Run: headless pygame with SDL's dummy video driver; simulated clock (each Clock.tick advances the game by its frame time, no real sleeping); random seed 0; keys injected as events and as key.get_pressed() state; mouse plan: one left click at the window centre at the start of phase 2, then a move to the lower-right quarter at the start of phase 3.
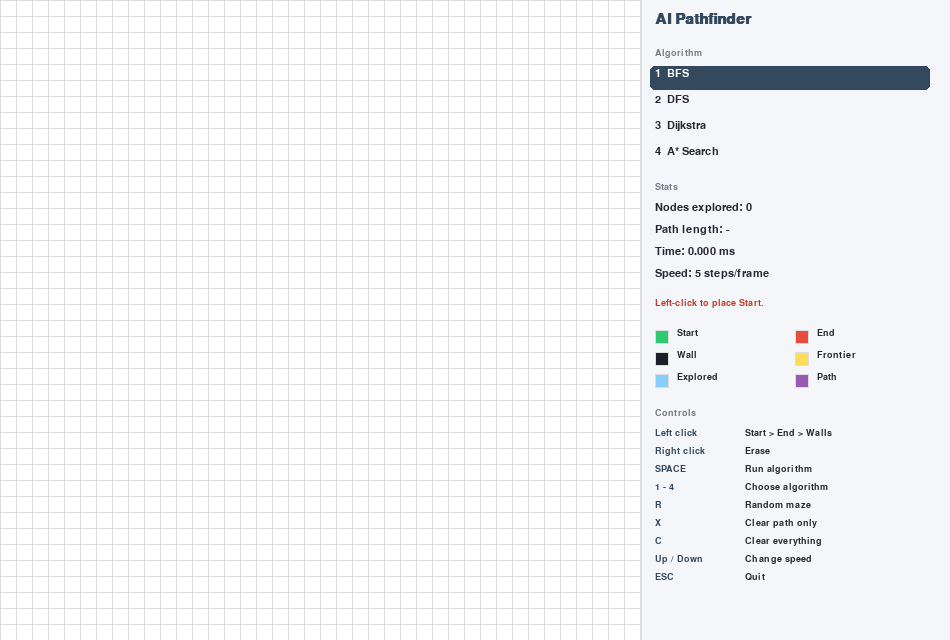
Frame 1 of 4 · flips 1–60 · no input
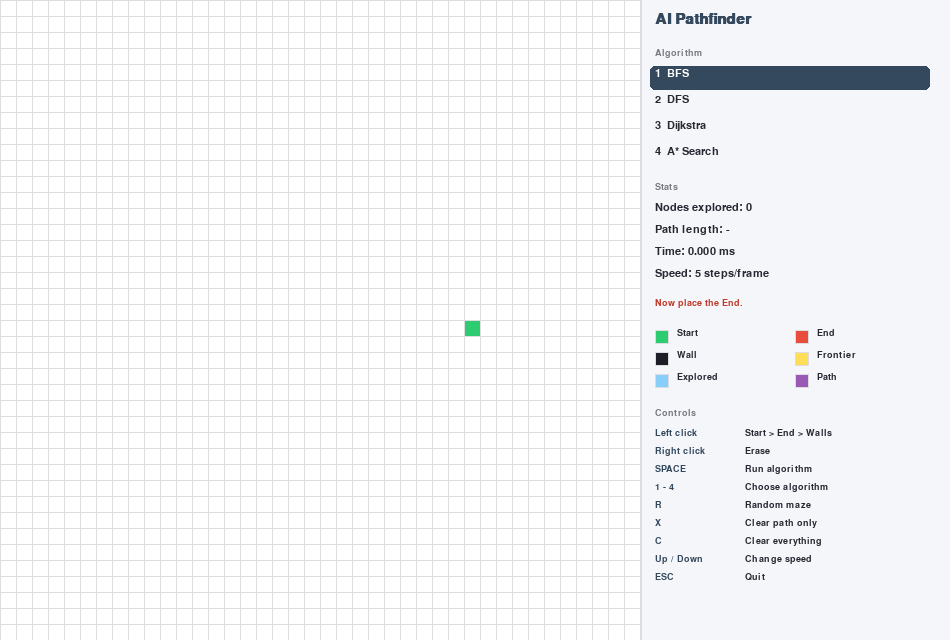
Frame 2 of 4 · flips 61–180 · clicked the window centre · tapped SPACE, RETURN · held RIGHT (→), D
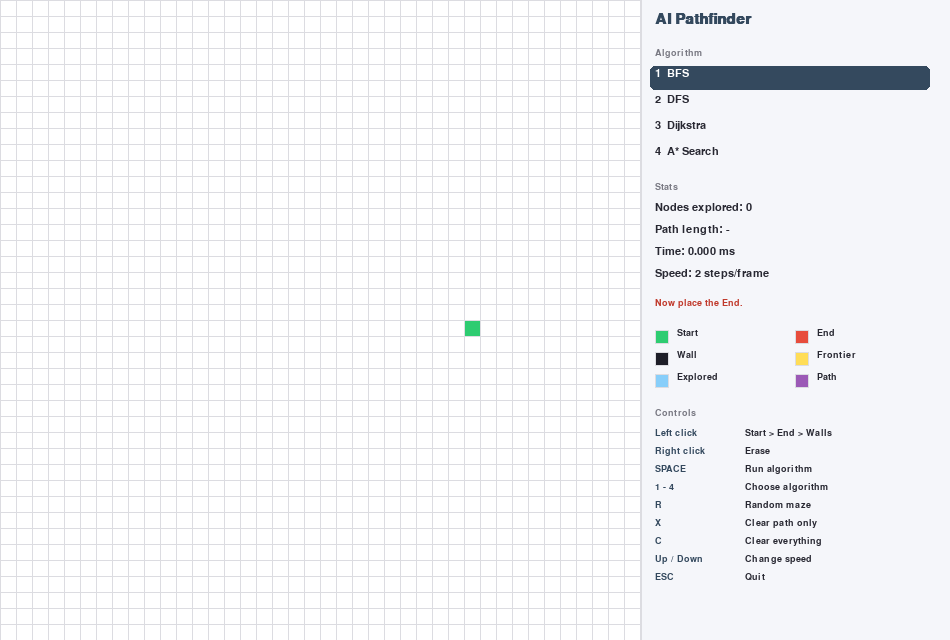
Frame 3 of 4 · flips 181–300 · moved the mouse to the lower-right quarter · held DOWN (↓), S
Frame 4 of 4 · flips 301–420 · held LEFT (←), A, UP (↑), W · screen same as frame 2, image omitted

The pygame program that drew these frames:

"""
AI Pathfinding & Maze Visualizer
================================
An interactive Pygame app that shows how four classic AI search
algorithms (BFS, DFS, Dijkstra, A*) find a path through a grid maze.

Run:   python main.py
"""

import heapq
import random
import sys
import time
from collections import deque

import pygame

# ----------------------------------------------------------------------
# 1. SETTINGS
# ----------------------------------------------------------------------
ROWS = 40                  # number of grid rows
COLS = 40                  # number of grid columns
CELL = 16                  # size of one cell in pixels
GRID_W = COLS * CELL       # width of the grid area
GRID_H = ROWS * CELL       # height of the grid area
PANEL_W = 310              # width of the side panel (stats + help)
WIN_W = GRID_W + PANEL_W
WIN_H = GRID_H
FPS = 60

WALL_DENSITY = 0.28        # chance that a cell becomes a wall in a random maze
SPEEDS = [1, 2, 5, 10, 25, 50, 100]   # algorithm steps per frame
DEFAULT_SPEED_INDEX = 2

# Cell states (just numbers, so the grid is a simple 2D list of ints)
EMPTY, WALL, START, END, FRONTIER, EXPLORED, PATH = range(7)

# Colors (R, G, B)
COLORS = {
    EMPTY: (255, 255, 255),
    WALL: (30, 30, 40),
    START: (46, 204, 113),      # green
    END: (231, 76, 60),         # red
    FRONTIER: (255, 221, 87),   # yellow  -> waiting to be explored
    EXPLORED: (135, 206, 250),  # sky blue -> already explored
    PATH: (155, 89, 182),       # purple  -> final shortest path
}
GRID_LINE = (220, 220, 225)
PANEL_BG = (245, 246, 250)
TEXT = (40, 40, 50)
ACCENT = (52, 73, 94)


# ----------------------------------------------------------------------
# 2. HELPER FUNCTIONS
# ----------------------------------------------------------------------
def get_neighbors(grid, cell):
    """Yield the up/down/left/right neighbors that are inside the grid
    and are not walls."""
    row, col = cell
    for d_row, d_col in ((-1, 0), (1, 0), (0, -1), (0, 1)):
        n_row, n_col = row + d_row, col + d_col
        if 0 <= n_row < ROWS and 0 <= n_col < COLS:
            if grid[n_row][n_col] != WALL:
                yield (n_row, n_col)


def mark(grid, cell, state):
    """Change a cell's state for drawing, but never overwrite Start/End."""
    row, col = cell
    if grid[row][col] not in (START, END):
        grid[row][col] = state


def heuristic(a, b):
    """Manhattan distance: |row1 - row2| + |col1 - col2|.
    Used by A* as its 'guess' of how far the goal is."""
    return abs(a[0] - b[0]) + abs(a[1] - b[1])


def reconstruct_path(came_from, start, end):
    """Walk backwards from End to Start using the came_from dictionary."""
    path = [end]
    current = end
    while current != start:
        current = came_from[current]
        path.append(current)
    path.reverse()
    return path


# ----------------------------------------------------------------------
# 3. SEARCH ALGORITHMS
# ----------------------------------------------------------------------
# Each algorithm is a *generator*: it does ONE step of work, then
# `yield`s so the screen can redraw. This is what makes the animation
# smooth and step-by-step.
#
# `result` is a dictionary the algorithm fills in:
#   result["found"]      -> True / False
#   result["came_from"]  -> {cell: previous_cell} used to rebuild the path
#   result["explored"]   -> number of nodes explored so far
# ----------------------------------------------------------------------
def bfs(grid, start, end, result):
    """Breadth-First Search: explores level by level using a QUEUE (FIFO).
    Guarantees the shortest path when every step costs the same."""
    queue = deque([start])
    visited = {start}
    came_from = {}

    while queue:
        current = queue.popleft()
        result["explored"] += 1

        if current == end:
            result["found"], result["came_from"] = True, came_from
            return

        for neighbor in get_neighbors(grid, current):
            if neighbor not in visited:
                visited.add(neighbor)
                came_from[neighbor] = current
                queue.append(neighbor)
                mark(grid, neighbor, FRONTIER)

        mark(grid, current, EXPLORED)
        yield

    result["found"] = False


def dfs(grid, start, end, result):
    """Depth-First Search: goes as deep as possible first using a STACK (LIFO).
    Finds A path, but NOT necessarily the shortest one."""
    stack = [(start, None)]
    visited = set()
    came_from = {}

    while stack:
        current, parent = stack.pop()
        if current in visited:
            continue
        visited.add(current)
        came_from[current] = parent
        result["explored"] += 1

        if current == end:
            result["found"], result["came_from"] = True, came_from
            return

        for neighbor in get_neighbors(grid, current):
            if neighbor not in visited:
                stack.append((neighbor, current))
                mark(grid, neighbor, FRONTIER)

        mark(grid, current, EXPLORED)
        yield

    result["found"] = False


def dijkstra(grid, start, end, result):
    """Dijkstra's Algorithm: always expands the node with the smallest
    distance from the Start (using a PRIORITY QUEUE).
    Every step costs 1 here, so it behaves much like BFS, but it also
    works when steps have different costs."""
    counter = 0                       # tie-breaker so the heap never compares cells
    heap = [(0, counter, start)]
    distance = {start: 0}
    came_from = {}
    done = set()

    while heap:
        dist, _, current = heapq.heappop(heap)
        if current in done:
            continue
        done.add(current)
        result["explored"] += 1

        if current == end:
            result["found"], result["came_from"] = True, came_from
            return

        for neighbor in get_neighbors(grid, current):
            new_dist = dist + 1       # cost of one step
            if new_dist < distance.get(neighbor, float("inf")):
                distance[neighbor] = new_dist
                came_from[neighbor] = current
                counter += 1
                heapq.heappush(heap, (new_dist, counter, neighbor))
                mark(grid, neighbor, FRONTIER)

        mark(grid, current, EXPLORED)
        yield

    result["found"] = False


def a_star(grid, start, end, result):
    """A* Search: like Dijkstra, but guided by a heuristic.
    f(n) = g(n) + h(n)
        g(n) = real cost from Start to n
        h(n) = Manhattan distance from n to End (the 'guess')
    It explores far fewer nodes than Dijkstra while still finding the
    shortest path."""
    counter = 0
    heap = [(heuristic(start, end), counter, start)]
    g_score = {start: 0}
    came_from = {}
    done = set()

    while heap:
        _, _, current = heapq.heappop(heap)
        if current in done:
            continue
        done.add(current)
        result["explored"] += 1

        if current == end:
            result["found"], result["came_from"] = True, came_from
            return

        for neighbor in get_neighbors(grid, current):
            new_g = g_score[current] + 1
            if new_g < g_score.get(neighbor, float("inf")):
                g_score[neighbor] = new_g
                came_from[neighbor] = current
                f_score = new_g + heuristic(neighbor, end)
                counter += 1
                heapq.heappush(heap, (f_score, counter, neighbor))
                mark(grid, neighbor, FRONTIER)

        mark(grid, current, EXPLORED)
        yield

    result["found"] = False


# Name shown on screen + the function that runs it
ALGORITHMS = [
    ("BFS", bfs),
    ("DFS", dfs),
    ("Dijkstra", dijkstra),
    ("A* Search", a_star),
]


# ----------------------------------------------------------------------
# 4. THE VISUALIZER (window, input, drawing)
# ----------------------------------------------------------------------
class Visualizer:
    def __init__(self):
        pygame.init()
        pygame.display.set_caption("AI Pathfinding & Maze Visualizer")
        self.screen = pygame.display.set_mode((WIN_W, WIN_H))
        self.clock = pygame.time.Clock()

        self.font = pygame.font.SysFont("arial", 16)
        self.font_small = pygame.font.SysFont("arial", 14)
        self.font_title = pygame.font.SysFont("arial", 22, bold=True)

        self.algorithm_index = 0
        self.speed_index = DEFAULT_SPEED_INDEX
        self.clear_all()

    # ---------------- state management ----------------
    def clear_all(self):
        """Reset everything: grid, start, end, stats."""
        self.grid = [[EMPTY] * COLS for _ in range(ROWS)]
        self.start = None
        self.end = None
        self.clear_search()
        self.message = "Left-click to place Start."

    def clear_search(self):
        """Remove explored/frontier/path colors but keep walls, start, end."""
        for r in range(ROWS):
            for c in range(COLS):
                if self.grid[r][c] in (FRONTIER, EXPLORED, PATH):
                    self.grid[r][c] = EMPTY
        self.mode = "idle"          # idle -> searching -> drawing_path -> done
        self.generator = None
        self.result = None
        self.path = []
        self.path_index = 0
        self.drag_tool = None
        self.stats = {"explored": 0, "path_length": None, "time_ms": 0.0}
        if self.start and self.end:
            self.message = "Press SPACE to run."

    def random_maze(self):
        """Fill the grid with random walls (Start/End are kept)."""
        self.clear_search()
        for r in range(ROWS):
            for c in range(COLS):
                if (r, c) in (self.start, self.end):
                    continue
                self.grid[r][c] = WALL if random.random() < WALL_DENSITY else EMPTY
        self.message = "Random maze created."

    def run_search(self):
        """Start the selected algorithm."""
        if self.mode in ("searching", "drawing_path"):
            return
        if not (self.start and self.end):
            self.message = "Place a Start and an End first!"
            return
        self.clear_search()
        name, function = ALGORITHMS[self.algorithm_index]
        self.result = {"found": False, "came_from": {}, "explored": 0}
        self.generator = function(self.grid, self.start, self.end, self.result)
        self.mode = "searching"
        self.message = f"Running {name}..."

    # ---------------- animation update ----------------
    def update(self):
        if self.mode == "searching":
            for _ in range(SPEEDS[self.speed_index]):
                # We time only the algorithm's work (not the drawing).
                t0 = time.perf_counter()
                try:
                    next(self.generator)
                    finished = False
                except StopIteration:
                    finished = True
                self.stats["time_ms"] += (time.perf_counter() - t0) * 1000
                self.stats["explored"] = self.result["explored"]
                if finished:
                    self.finish_search()
                    break

        elif self.mode == "drawing_path":
            for _ in range(2):      # draw 2 path cells per frame
                if self.path_index < len(self.path):
                    mark(self.grid, self.path[self.path_index], PATH)
                    self.path_index += 1
                else:
                    self.mode = "done"
                    self.message = "Done! Press C or X to reset."
                    break

    def finish_search(self):
        """Called when the algorithm has stopped."""
        if self.result["found"]:
            self.path = reconstruct_path(self.result["came_from"], self.start, self.end)
            self.stats["path_length"] = len(self.path) - 1   # number of steps
            self.path_index = 0
            self.mode = "drawing_path"
            self.message = "Path found! Drawing it..."
        else:
            self.mode = "done"
            self.message = "No path exists!"

    # ---------------- input handling ----------------
    def cell_at(self, pos):
        """Convert a mouse position into a (row, col) cell, or None."""
        x, y = pos
        if 0 <= x < GRID_W and 0 <= y < GRID_H:
            return (y // CELL, x // CELL)
        return None

    def is_busy(self):
        return self.mode in ("searching", "drawing_path")

    def mouse_down(self, button, pos):
        if self.is_busy():
            return
        cell = self.cell_at(pos)
        if cell is None:
            return
        if self.mode == "done":
            self.clear_search()
        row, col = cell

        if button == 1:                         # LEFT click: place things
            if self.start is None and cell != self.end:
                self.start = cell
                self.grid[row][col] = START
                self.message = "Now place the End."
            elif self.end is None and cell != self.start:
                self.end = cell
                self.grid[row][col] = END
                self.message = "Draw walls, then press SPACE."
            elif cell not in (self.start, self.end):
                self.grid[row][col] = WALL
                self.drag_tool = "wall"
        elif button == 3:                       # RIGHT click: erase
            self.erase(cell)
            self.drag_tool = "erase"

    def mouse_drag(self, pos):
        if self.is_busy() or self.drag_tool is None:
            return
        cell = self.cell_at(pos)
        if cell is None:
            return
        if self.drag_tool == "wall" and cell not in (self.start, self.end):
            self.grid[cell[0]][cell[1]] = WALL
        elif self.drag_tool == "erase":
            self.erase(cell)

    def erase(self, cell):
        row, col = cell
        if cell == self.start:
            self.start = None
        elif cell == self.end:
            self.end = None
        self.grid[row][col] = EMPTY

    def key_down(self, key):
        if key == pygame.K_ESCAPE:
            self.quit()
        elif key in (pygame.K_1, pygame.K_2, pygame.K_3, pygame.K_4):
            self.algorithm_index = key - pygame.K_1
            self.clear_search()
            self.message = f"Selected {ALGORITHMS[self.algorithm_index][0]}."
        elif key in (pygame.K_SPACE, pygame.K_RETURN):
            self.run_search()
        elif key == pygame.K_c:
            self.clear_all()
        elif key == pygame.K_x:
            self.clear_search()
        elif key == pygame.K_r:
            self.random_maze()
        elif key == pygame.K_UP:
            self.speed_index = min(self.speed_index + 1, len(SPEEDS) - 1)
        elif key == pygame.K_DOWN:
            self.speed_index = max(self.speed_index - 1, 0)

    @staticmethod
    def quit():
        pygame.quit()
        sys.exit()

    def handle_events(self):
        for event in pygame.event.get():
            if event.type == pygame.QUIT:
                self.quit()
            elif event.type == pygame.KEYDOWN:
                self.key_down(event.key)
            elif event.type == pygame.MOUSEBUTTONDOWN:
                self.mouse_down(event.button, event.pos)
            elif event.type == pygame.MOUSEBUTTONUP:
                self.drag_tool = None
            elif event.type == pygame.MOUSEMOTION:
                self.mouse_drag(event.pos)

    # ---------------- drawing ----------------
    def draw_grid(self):
        for r in range(ROWS):
            for c in range(COLS):
                rect = (c * CELL, r * CELL, CELL, CELL)
                pygame.draw.rect(self.screen, COLORS[self.grid[r][c]], rect)
        for i in range(ROWS + 1):
            pygame.draw.line(self.screen, GRID_LINE, (0, i * CELL), (GRID_W, i * CELL))
        for i in range(COLS + 1):
            pygame.draw.line(self.screen, GRID_LINE, (i * CELL, 0), (i * CELL, GRID_H))

    def text(self, string, x, y, font=None, color=TEXT):
        surface = (font or self.font).render(string, True, color)
        self.screen.blit(surface, (x, y))

    def draw_panel(self):
        x0 = GRID_W + 15
        pygame.draw.rect(self.screen, PANEL_BG, (GRID_W, 0, PANEL_W, WIN_H))
        pygame.draw.line(self.screen, GRID_LINE, (GRID_W, 0), (GRID_W, WIN_H), 2)

        self.text("AI Pathfinder", x0, 12, self.font_title, ACCENT)

        # Algorithm list (selected one is highlighted)
        self.text("Algorithm", x0, 48, self.font_small, (120, 120, 130))
        for i, (name, _) in enumerate(ALGORITHMS):
            y = 68 + i * 26
            if i == self.algorithm_index:
                pygame.draw.rect(self.screen, ACCENT, (x0 - 5, y - 2, PANEL_W - 30, 24), border_radius=5)
                self.text(f"{i + 1}  {name}", x0, y, color=(255, 255, 255))
            else:
                self.text(f"{i + 1}  {name}", x0, y)

        # Stats
        self.text("Stats", x0, 182, self.font_small, (120, 120, 130))
        length = self.stats["path_length"]
        self.text(f"Nodes explored: {self.stats['explored']}", x0, 202)
        self.text(f"Path length: {length if length is not None else '-'}", x0, 224)
        self.text(f"Time: {self.stats['time_ms']:.3f} ms", x0, 246)
        self.text(f"Speed: {SPEEDS[self.speed_index]} steps/frame", x0, 268)

        # Status message
        self.text(self.message, x0, 298, self.font_small, (192, 57, 43))

        # Legend (2 columns)
        legend = [("Start", START), ("End", END), ("Wall", WALL),
                  ("Frontier", FRONTIER), ("Explored", EXPLORED), ("Path", PATH)]
        for i, (name, state) in enumerate(legend):
            lx = x0 + (i % 2) * 140
            ly = 330 + (i // 2) * 22
            pygame.draw.rect(self.screen, COLORS[state], (lx, ly, 14, 14))
            pygame.draw.rect(self.screen, GRID_LINE, (lx, ly, 14, 14), 1)
            self.text(name, lx + 22, ly - 2, self.font_small)

        # Controls
        self.text("Controls", x0, 408, self.font_small, (120, 120, 130))
        controls = [
            ("Left click", "Start > End > Walls"),
            ("Right click", "Erase"),
            ("SPACE", "Run algorithm"),
            ("1 - 4", "Choose algorithm"),
            ("R", "Random maze"),
            ("X", "Clear path only"),
            ("C", "Clear everything"),
            ("Up / Down", "Change speed"),
            ("ESC", "Quit"),
        ]
        for i, (key, action) in enumerate(controls):
            self.text(key, x0, 428 + i * 18, self.font_small, ACCENT)
            self.text(action, x0 + 90, 428 + i * 18, self.font_small)

    def draw(self):
        self.draw_grid()
        self.draw_panel()
        pygame.display.flip()

    # ---------------- main loop ----------------
    def run(self):
        while True:
            self.handle_events()
            self.update()
            self.draw()
            self.clock.tick(FPS)


def main():
    Visualizer().run()


if __name__ == "__main__":
    main()
